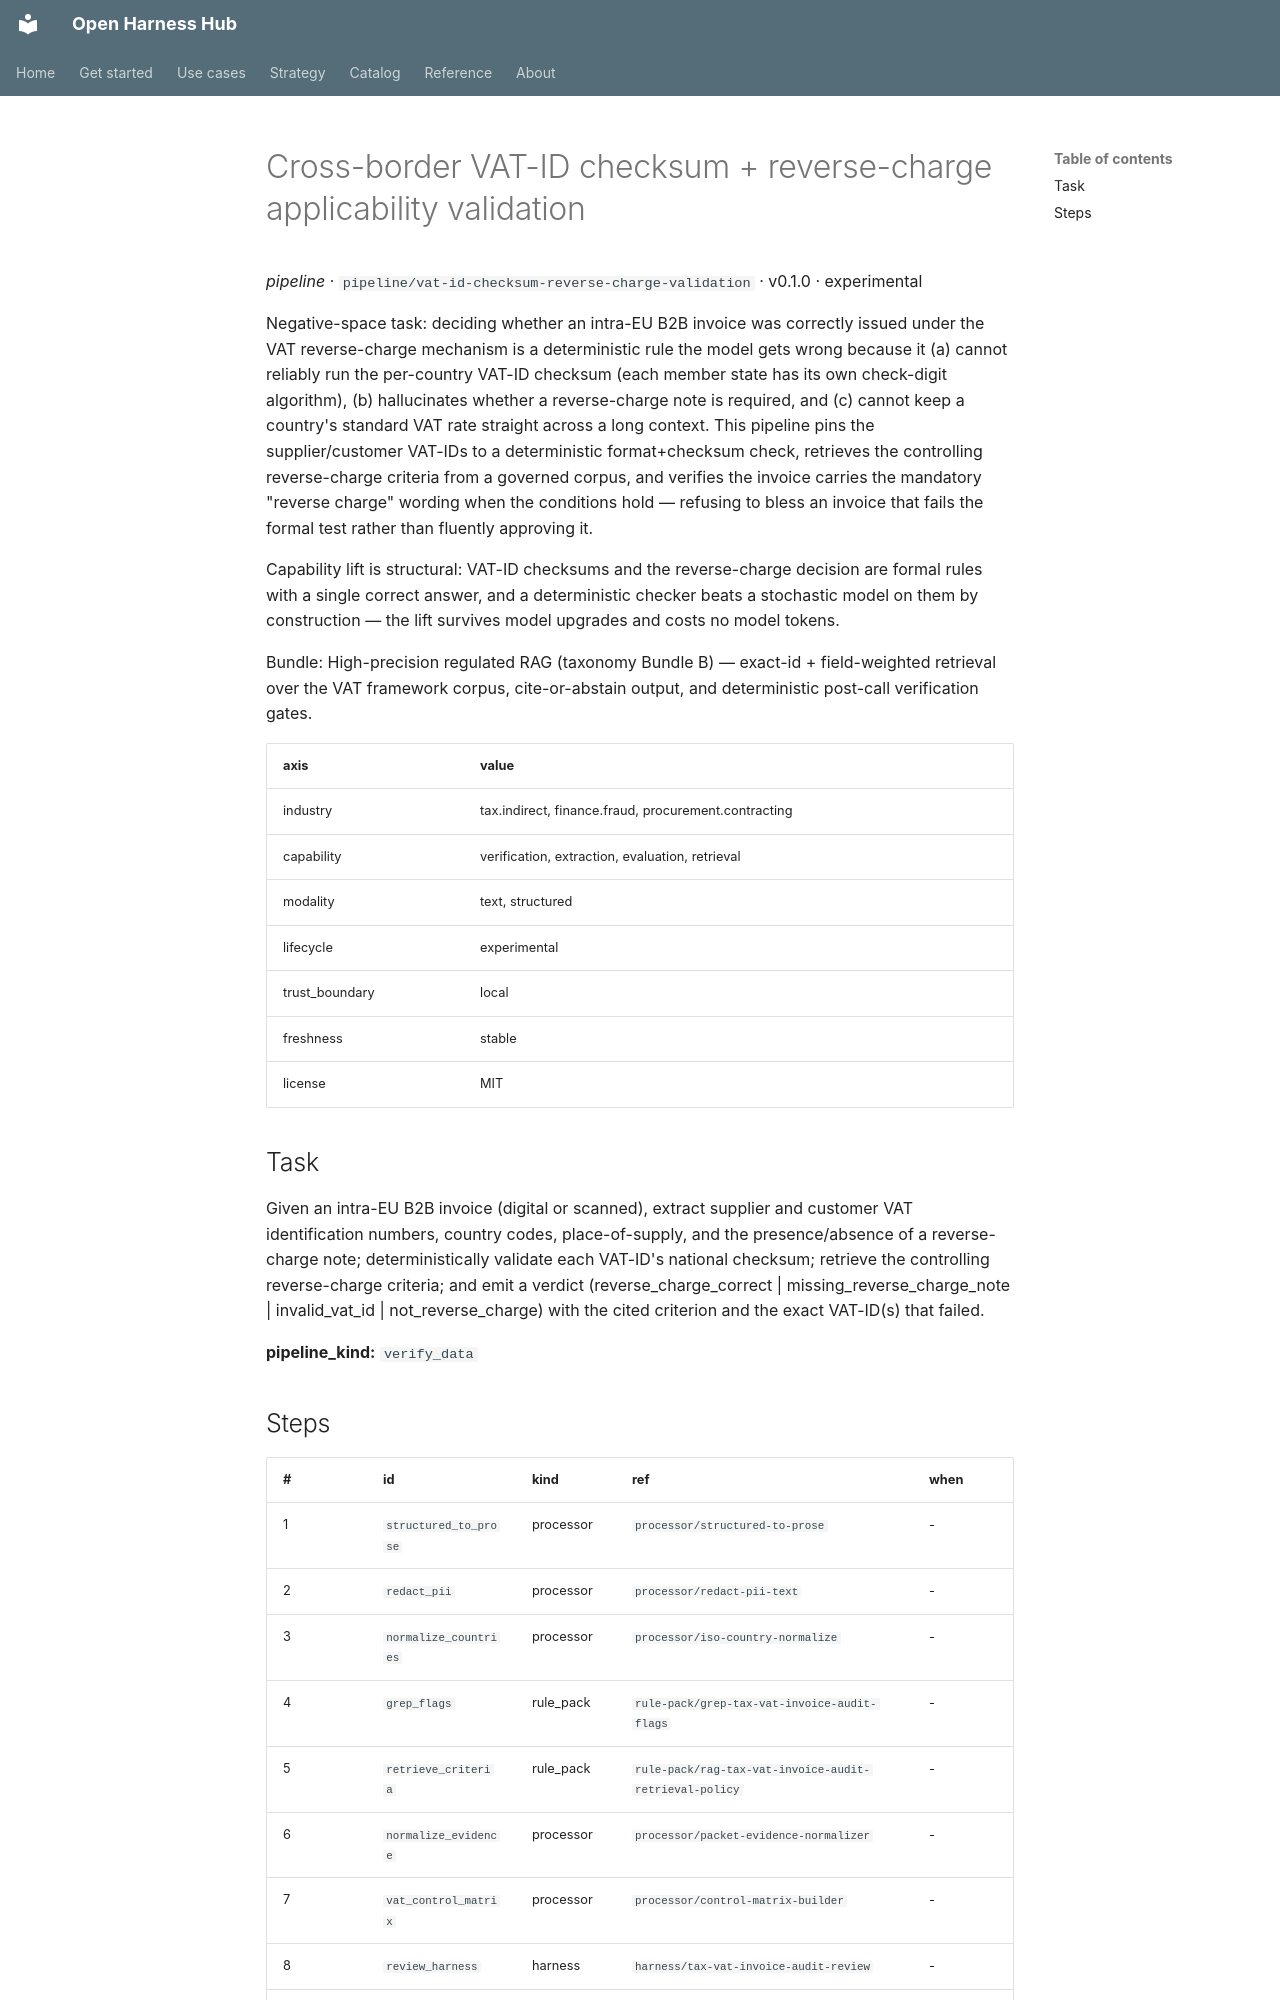

repository: Amarel-Taylor-Scott/open-harness-hub · page: catalog/pipeline_vat-id-checksum-reverse-charge-validation/index.html · generator: mkdocs

# Cross-border VAT-ID checksum + reverse-charge applicability validation

*pipeline* · `pipeline/vat-id-checksum-reverse-charge-validation` · v0.1.0 · experimental

Negative-space task: deciding whether an intra-EU B2B invoice was correctly
issued under the VAT reverse-charge mechanism is a deterministic rule the
model gets wrong because it (a) cannot reliably run the per-country VAT-ID
checksum (each member state has its own check-digit algorithm), (b)
hallucinates whether a reverse-charge note is required, and (c) cannot keep
a country's standard VAT rate straight across a long context. This pipeline
pins the supplier/customer VAT-IDs to a deterministic format+checksum check,
retrieves the controlling reverse-charge criteria from a governed corpus,
and verifies the invoice carries the mandatory "reverse charge" wording when
the conditions hold — refusing to bless an invoice that fails the formal
test rather than fluently approving it.

Capability lift is structural: VAT-ID checksums and the reverse-charge
decision are formal rules with a single correct answer, and a deterministic
checker beats a stochastic model on them by construction — the lift survives
model upgrades and costs no model tokens.

Bundle: High-precision regulated RAG (taxonomy Bundle B) — exact-id +
field-weighted retrieval over the VAT framework corpus, cite-or-abstain
output, and deterministic post-call verification gates.

| axis | value |
|---|---|
| industry | tax.indirect, finance.fraud, procurement.contracting |
| capability | verification, extraction, evaluation, retrieval |
| modality | text, structured |
| lifecycle | experimental |
| trust_boundary | local |
| freshness | stable |
| license | MIT |



## Task

Given an intra-EU B2B invoice (digital or scanned), extract supplier and
customer VAT identification numbers, country codes, place-of-supply, and the
presence/absence of a reverse-charge note; deterministically validate each
VAT-ID's national checksum; retrieve the controlling reverse-charge criteria;
and emit a verdict (reverse_charge_correct | missing_reverse_charge_note |
invalid_vat_id | not_reverse_charge) with the cited criterion and the exact
VAT-ID(s) that failed.

**pipeline_kind:** `verify_data`
